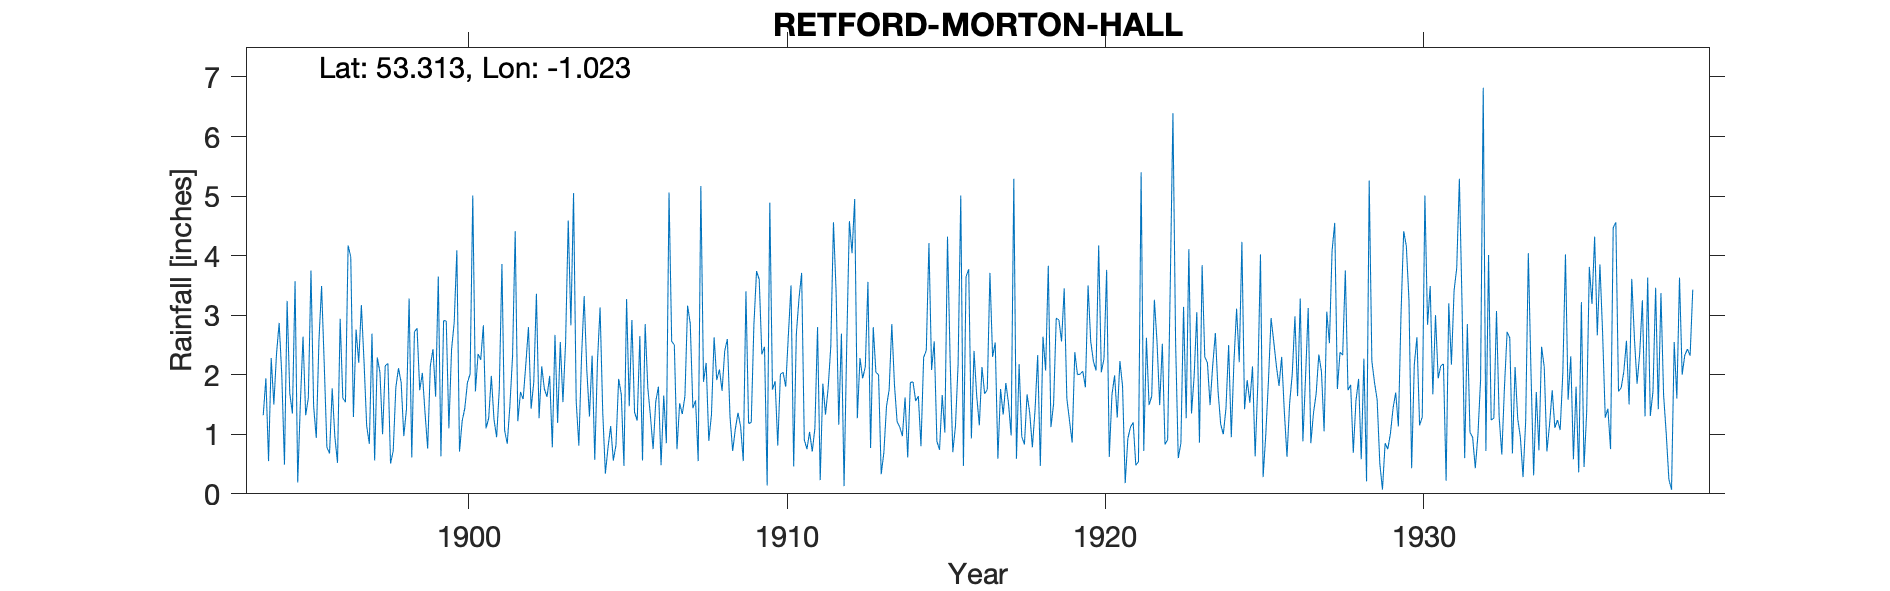

Values plotted in this chart, from the file beside it:
RETFORD-MORTON-HALL, , , , , , , , , , , , , , , , , , , , , , , 
Grid ref, SK652800, Long, -1.023, Lat, 53.31, Elevation, 140, ft, , , , , , , , , , , , , , , 
Station no, 2634, , , , , , , , , , , , , , , , , , , , , , 
, 1890, 1891, 1892, 1893, 1894, 1895, 1896, 1897, 1898, 1899, 1900, 1901, 1902, 1903, 1904, 1905, 1906, 1907, 1908, 1909, 1910, 1911, 1912
January, , , , , 1.32, 3.57, 0.78, 2.2, 0.51, 2.03, 2.88, 1.1, 1.22, 1.98, 2.28, 0.56, 2.85, 0.75, 0.89, 1.13, 1.75, 0.91, 3.39
February, , , , , 1.94, 0.19, 0.68, 3.17, 0.72, 1.36, 4.09, 1.27, 1.71, 0.78, 3.32, 0.82, 1.78, 1.52, 1.33, 0.55, 1.89, 0.75, 1.16
March, , , , , 0.55, 1.53, 1.77, 2.22, 1.79, 0.76, 0.71, 1.98, 1.59, 2.67, 2.08, 1.93, 1.3, 1.34, 2.63, 3.4, 0.81, 1.04, 2.69
April, , , , , 2.28, 2.64, 0.96, 1.14, 2.11, 2.15, 1.22, 1.25, 2.17, 1.19, 1.3, 1.67, 0.75, 1.64, 1.91, 1.18, 2.01, 0.71, 0.13
May, , , , , 1.5, 1.32, 0.52, 0.84, 1.87, 2.43, 1.44, 0.95, 2.8, 2.55, 2.32, 0.47, 1.55, 3.16, 2.09, 1.2, 2.04, 1.1, 2.5
June, , , , , 2.35, 1.61, 2.94, 2.69, 0.97, 1.63, 1.87, 1.76, 1.43, 1.54, 0.57, 3.27, 1.8, 2.86, 1.73, 2.84, 1.8, 2.8, 4.58
July, , , , , 2.87, 3.75, 1.61, 0.56, 1.42, 3.65, 2.01, 3.86, 1.87, 2.54, 2.2, 1.47, 0.48, 1.44, 2.4, 3.74, 2.67, 0.23, 4.04
August, , , , , 1.99, 1.47, 1.54, 2.29, 3.28, 0.63, 5.01, 1.07, 3.36, 4.59, 3.13, 2.92, 1.65, 1.57, 2.6, 3.6, 3.5, 1.85, 4.95
September, , , , , 0.49, 0.94, 4.17, 2.04, 0.61, 2.91, 1.72, 0.84, 1.27, 2.83, 1.38, 1.37, 0.85, 0.55, 1.29, 2.34, 0.46, 1.33, 1.27
October, , , , , 3.24, 2.57, 3.98, 1, 2.72, 2.9, 2.35, 1.48, 2.14, 5.05, 0.34, 1.23, 5.06, 5.17, 0.72, 2.47, 2.68, 1.78, 2.28
November, , , , , 1.69, 3.49, 1.29, 2.15, 2.78, 1.1, 2.25, 2.31, 1.76, 1.55, 0.78, 2.65, 2.56, 1.88, 1.09, 0.14, 3.28, 2.48, 1.94
December, , , , , 1.35, 2.17, 2.76, 2.19, 1.74, 2.42, 2.83, 4.41, 1.63, 0.81, 1.14, 0.56, 2.5, 2.2, 1.36, 4.89, 3.71, 4.56, 2.13
Total, , , , , 21.57, 25.25, 23, 22.49, 20.52, 23.97, 28.38, 22.28, 22.95, 28.08, 20.84, 18.92, 23.13, 24.08, 20.04, 27.48, 26.6, 19.54, 31.06
